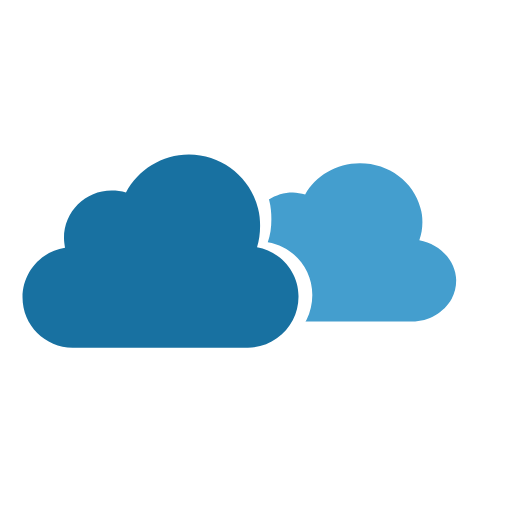
t = 0.00 s
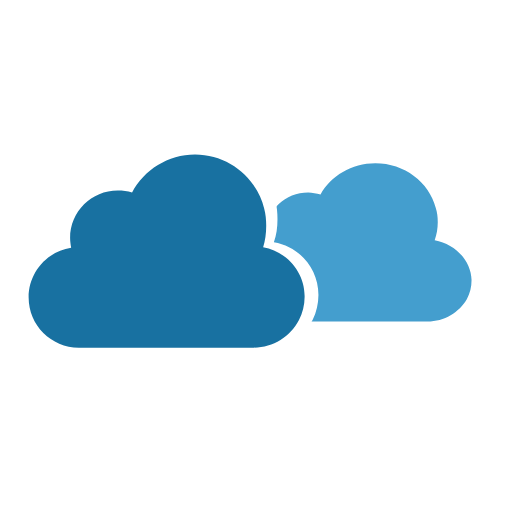
t = 0.33 s
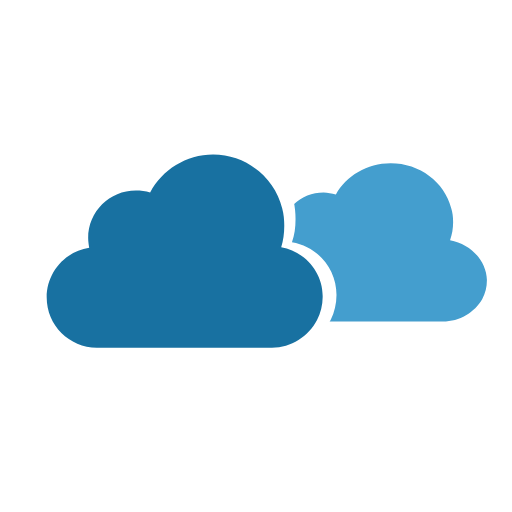
t = 0.66 s
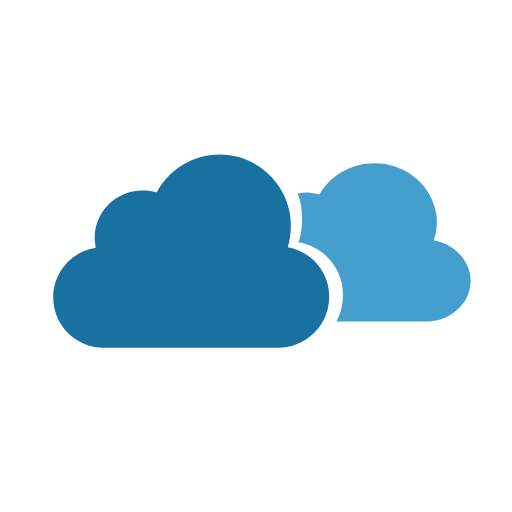
t = 1.00 s
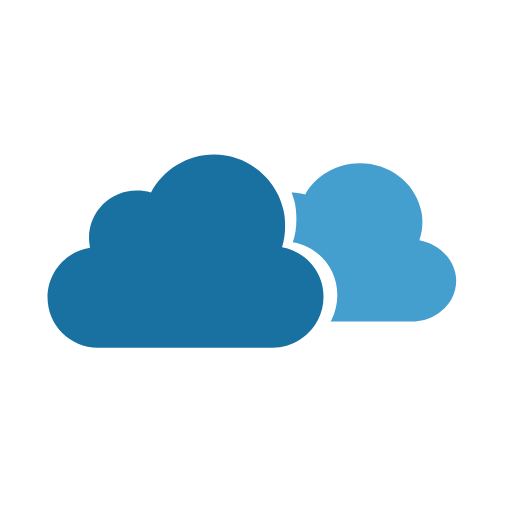
t = 1.32 s
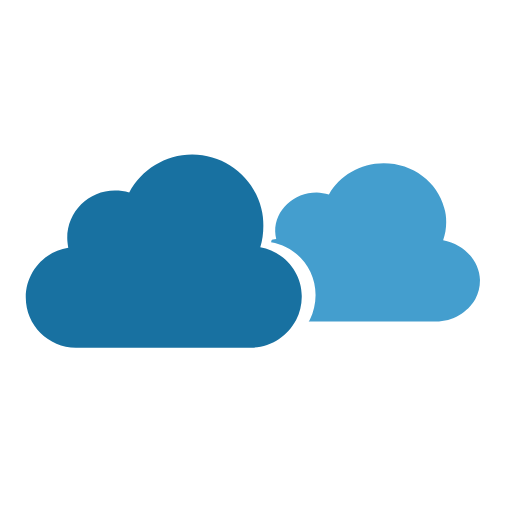
t = 1.75 s

The animated SVG that drew these frames (rendered in a browser with its animation timeline set to each time). Animation: 3 SMIL elements (animateTransform=3); one cycle of 2.00 s, repeats indefinitely.

<svg width="200px"  height="200px"  xmlns="http://www.w3.org/2000/svg" viewBox="0 0 100 100" preserveAspectRatio="xMidYMid" class="lds-cloudy" style="background: rgba(0, 0, 0, 0) none repeat scroll 0% 0%;"><g transform="translate(0 18)"><path ng-attr-fill="{{config.c1}}" d="M53.2,30.3c0.4-1.3,0.6-2.7,0.6-4.2c0-1.2-0.1-2.3-0.4-3.4c-1.5-6-7-10.5-13.5-10.5 c-5.3,0-9.9,3-12.3,7.4c-0.9-0.3-1.8-0.4-2.8-0.4c-5.1,0-9.3,4.1-9.3,9.3c0,0.6,0.1,1.3,0.2,1.9c-4.7,0.7-8.3,4.8-8.3,9.7 c0,5.4,4.4,9.8,9.8,9.8h34.2c3.8,0,7.1-2.2,8.8-5.4c0.7-1.3,1.1-2.9,1.1-4.5C61.4,35.2,57.8,31.1,53.2,30.3z" fill="#1871a1"><animateTransform attributeName="transform" type="translate" values="-3 0;3 0;-3 0" keyTimes="0;0.5;1" ng-attr-dur="{{config.speed1}}" repeatCount="indefinite" calcMode="spline" keySplines="0.5 0 0.5 1;0.5 0 0.5 1" dur="2"></animateTransform></path><defs><path id="cpp" d="M0,0v100h100V0H0z M62.9,44.4c-1.7,3.4-5.3,5.8-9.4,5.8H17c-5.8,0-10.5-4.7-10.5-10.5 c0-5.2,3.8-9.6,8.9-10.4c-0.1-0.6-0.2-1.3-0.2-2c0-5.5,4.4-9.9,9.9-9.9c1,0,2,0.2,3,0.5c2.5-4.7,7.4-7.9,13.1-7.9 c6.9,0,12.8,4.8,14.4,11.2c0.3,1.2,0.4,2.4,0.4,3.6c0,1.6-0.2,3.1-0.7,4.5c5,0.8,8.7,5.2,8.7,10.3C64,41.3,63.6,43,62.9,44.4z"><animateTransform attributeName="transform" type="translate" values="-3 0;3 0;-3 0" keyTimes="0;0.5;1" ng-attr-dur="{{config.speed1}}" repeatCount="indefinite" calcMode="spline" keySplines="0.5 0 0.5 1;0.5 0 0.5 1" dur="2"></animateTransform></path><clipPath id="cp"><use href="#cpp"></use></clipPath></defs><g clip-path="url(#cp)"><path ng-attr-fill="{{config.c2}}" d="M84.9,28.9c0.4-1.1,0.6-2.3,0.6-3.5c0-1-0.1-1.9-0.4-2.8 c-1.3-5-6.1-8.7-11.8-8.7c-4.6,0-8.7,2.5-10.7,6.1c-0.8-0.2-1.6-0.4-2.4-0.4c-4.5,0-8.1,3.4-8.1,7.6c0,0.5,0.1,1,0.2,1.5 c-4.1,0.6-7.2,4-7.2,8c0,4.5,3.8,8.1,8.6,8.1h29.8c3.3,0,6.2-1.8,7.7-4.4c0.6-1.1,0.9-2.3,0.9-3.7C92,32.9,88.9,29.6,84.9,28.9z" fill="#449ece"><animateTransform attributeName="transform" type="translate" values="-3 0;3 0;-3 0" keyTimes="0;0.5;1" ng-attr-dur="{{config.speed2}}" repeatCount="indefinite" calcMode="spline" keySplines="0.5 0 0.5 1;0.5 0 0.5 1" dur="1.32"></animateTransform></path></g></g></svg>
